Photos from the image-classification dataset "pics" in the GitHub repository jgmeyerucsd/drug-class. Its 12 classes are: anti-infective, anti-inflammatory, antineoplastic, cardio, cns, dermatologic, gastrointestinal, hematologic, lipid regulating, reproductive control, respiratory system, urological.

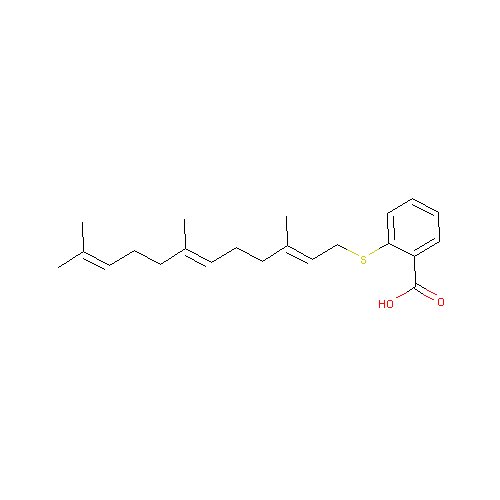
Label: antineoplastic

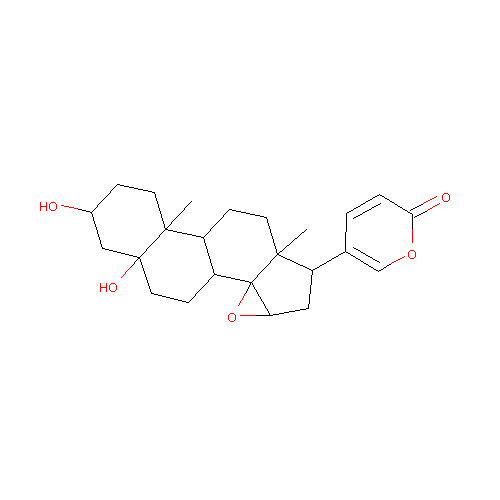
Label: cardio

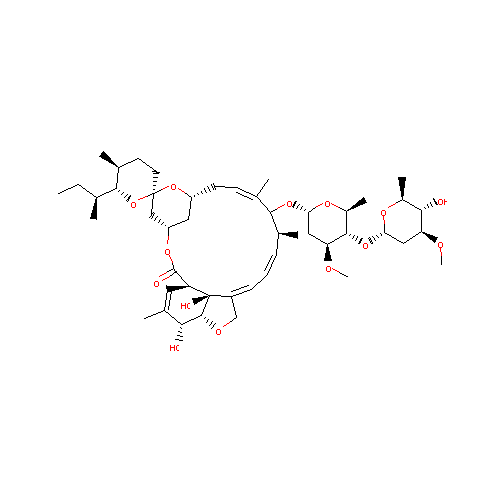
Label: anti-infective

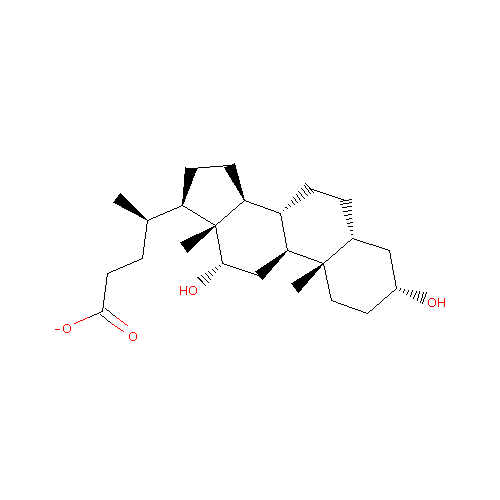
Label: gastrointestinal

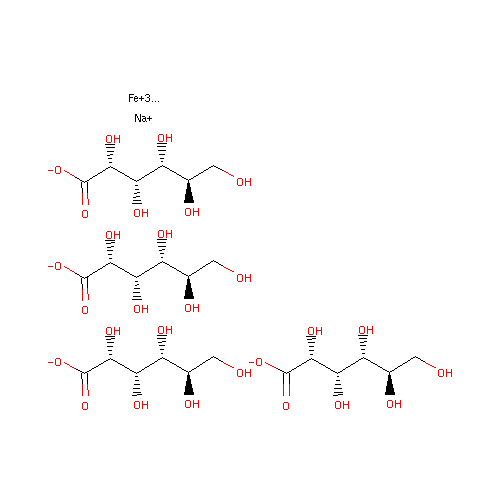
Label: hematologic

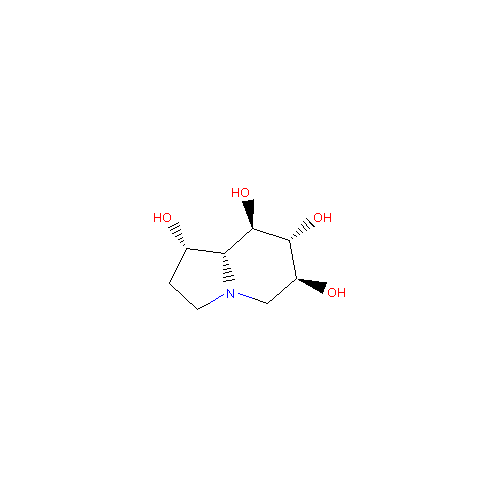
Label: anti-inflammatory
